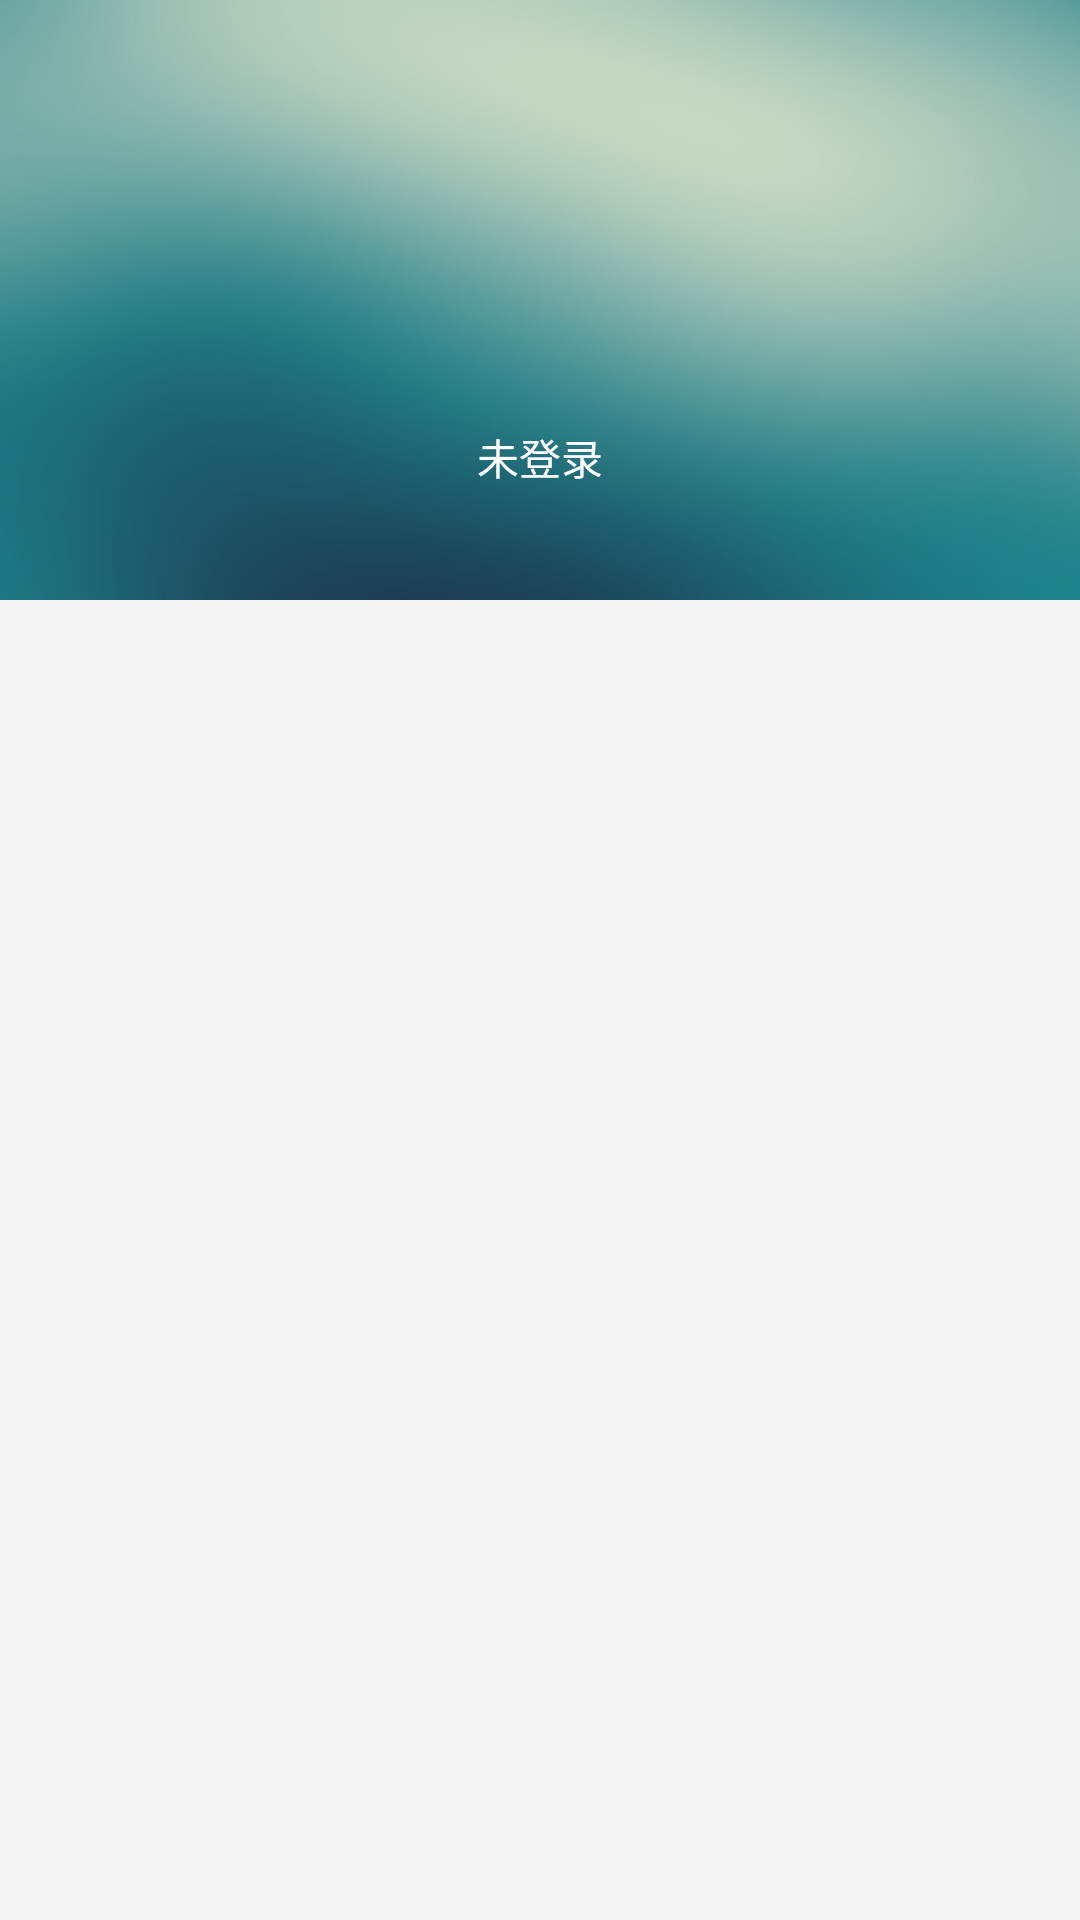

Reconstruct the res/layout file that produces this screen, plus the resources it refers to.
<!-- AndroidManifest.xml: application theme Theme.AppCompat.Light.NoActionBar -->
<!-- res/layout/drawlayout_main.xml -->
<?xml version="1.0" encoding="utf-8"?>
<RelativeLayout xmlns:android="http://schemas.android.com/apk/res/android"
    android:layout_width="match_parent"
    android:layout_height="match_parent"
    android:layout_gravity="left"
    android:background="@color/bg_white">

    <RelativeLayout
        android:layout_width="match_parent"
        android:layout_height="200dp">

        <ImageView
            android:layout_width="match_parent"
            android:layout_height="200dp"
            android:scaleType="centerCrop"
            android:src="@drawable/bg_menu_main_blue" />

        <ImageView
            android:id="@+id/iv_head"
            android:layout_width="70dp"
            android:layout_height="70dp"
            android:src="@drawable/ic_head"
            android:scaleType="centerCrop"
            android:layout_centerInParent="true"/>

        <TextView
            android:layout_width="wrap_content"
            android:layout_height="wrap_content"
            android:text="未登录"
            android:textColor="#fff"
            android:textSize="@dimen/text_size_middle"
            android:layout_below="@id/iv_head"
            android:layout_centerHorizontal="true"
            android:layout_marginTop="7dp"/>
    </RelativeLayout>
</RelativeLayout>
<!-- resources referenced by this layout -->
<resources>
  <color name="bg_white">#f4f4f4</color>
  <dimen name="text_size_middle">14sp</dimen>
  <!-- drawable bg_menu_main_blue: jpg bitmap (drawable-hdpi, 20010 bytes) -->
</resources>
